Run: headless pygame with SDL's dummy video driver; simulated clock (each Clock.tick advances the game by its frame time, no real sleeping); random seed 0; keys injected as events and as key.get_pressed() state; no mouse input.
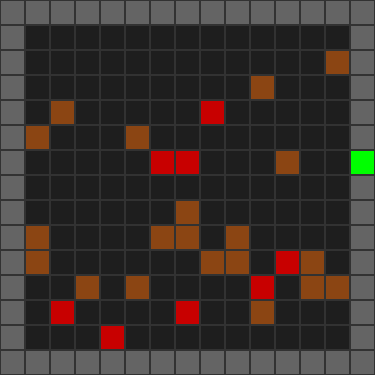
Frame 1 of 4 · flips 1–60 · no input
Frame 2 of 4 · flips 61–180 · tapped SPACE, RETURN · held RIGHT (→), D · screen unchanged from frame 1, image omitted
Frame 3 of 4 · flips 181–300 · held DOWN (↓), S · screen unchanged from frame 2, image omitted
Frame 4 of 4 · flips 301–420 · held LEFT (←), A, UP (↑), W · screen unchanged from frame 3, image omitted

The pygame program that drew these frames:

import random
import pygame
import sys
import heapq

small_map = 5, 5
medium_map = 15, 15
large_map = 30, 30


def construct_map(rows, cols):
    arr = [['.' for _ in range(cols)] for _ in range(rows)]
    valid_exit_borders = []

    for r in range(rows):
        for c in range(cols):
            if r == 0 or r == rows - 1 or c == 0 or c == cols - 1:
                arr[r][c] = '#'

                is_corner = (r == 0 and c == 0) or \
                            (r == 0 and c == cols - 1) or \
                            (r == rows - 1 and c == 0) or \
                            (r == rows - 1 and c == cols - 1)

                if not is_corner:
                    valid_exit_borders.append((r, c))

    if valid_exit_borders:
        exit_r, exit_c = random.choice(valid_exit_borders)
        arr[exit_r][exit_c] = 'E'

    for r in range(1, rows -1):
        for c in range(1,cols-1):
            if arr[r][c] == '.' and (r,c) != (1,1):
                hazard_chance = random.random()
                if hazard_chance < 0.15:
                    arr[r][c] = 'M'
                elif hazard_chance < 0.20:
                    arr[r][c] = 'S'

    arr[1][1] = 'P'

    return arr


def find_player(grid, rows, cols):
    for r in range(rows):
        for c in range(cols):
            if grid[r][c] == 'P':
                return r, c
    return None, None

def find_exit(grid,rows,cols):
    for r in range(rows):
        for c in range(cols):
            if grid[r][c] == 'E':
                return r, c
    return None, None

def manhattan_distance(r1,c1,r2,c2):
    return abs(r1-r2) + abs(c1-c2)


def bfs(grid, rows, cols):
    start_r, start_c = find_player(grid, rows, cols)
    queue = [(start_r, start_c, [])]
    visited = {(start_r, start_c)}

    directions = {
        (-1, 0): "UP",
        (1, 0): "DOWN",
        (0, -1): "LEFT",
        (0, 1): "RIGHT"
    }

    while queue:
        r, c, path = queue.pop(0)

        if grid[r][c] == 'E':
            print(f"Path found in: {len(path)} steps")
            return path

        for dr, dc in directions.keys():
            nr, nc = r + dr, c + dc
            if (0 <= nr < rows) and (0 <= nc < cols):
                if grid[nr][nc] != '#' and (nr, nc) not in visited:
                    visited.add((nr, nc))

                    move_name = directions[(dr, dc)]
                    new_path = path + [move_name]

                    queue.append((nr, nc, new_path))

    print("No path found")
    return None

def ucs(grid, rows, cols):
    start_r, start_c = find_player(grid, rows, cols)
    pq = [(0, start_r, start_c,[])] # priority queue that stores total_cost, current row/col, path so far
    visited = set()

    directions = {
        (-1, 0): "UP",
        (1, 0): "DOWN",
        (0, -1): "LEFT",
        (0, 1): "RIGHT"
    }

    TILE_COSTS = {
        '.': 1,
        'E': 1,
        'P': 1,
        'M': 5,
        'S': 20
    }

    while pq:
        cost,r,c,path = heapq.heappop(pq) # always grabs the tuple with the lowest cost

        # check visited after popping
        if (r,c) in visited:
            continue
        visited.add((r,c))

        # if exit is reached print how many steps and costs
        if grid[r][c] == 'E':
            print(f"Path found in: {len(path)} steps, cost: {cost}")
            return path

        # scan neighbours
        for dr, dc in directions.keys():
            nr, nc = r + dr, c + dc

            if (0 <= nr < rows) and (0 <= nc < cols):
                tile_type = grid[nr][nc]

                if tile_type != '#' and (nr, nc) not in visited:
                    step_cost = TILE_COSTS.get(tile_type, 1) # default cost is 1 if tile type is not in TILE_COSTS
                    new_cost = cost + step_cost

                    move_name = directions[(dr, dc)]
                    new_path = path + [move_name]

                    heapq.heappush(pq, (new_cost, nr, nc, new_path))

    print("No path found")
    return None

def main():
    pygame.init()

    # Settings
    TILE_SIZE = 25
    rows, cols = medium_map
    my_map = construct_map(rows, cols)

    # Set up the display
    screen_width = cols * TILE_SIZE
    screen_height = rows * TILE_SIZE
    screen = pygame.display.set_mode((screen_width, screen_height))
    pygame.display.set_caption('Dungeon Crawler - UCS Agent')

    COLORS = {
        '#': (100, 100, 100),  # Wall
        '.': (30, 30, 30),  # Floor
        'P': (0, 255, 0),  # Player
        'E': (255, 215, 0),  # Exit
        'M': (139,69,19), # Mud
        'S': (200,0,0) # Spikes
    }

    path = ucs(my_map, rows, cols)

    # Set up a clock to control the animation speed
    clock = pygame.time.Clock()

    running = True
    while running:
        for event in pygame.event.get():
            if event.type == pygame.QUIT:
                running = False

        # If we have a path, and there are still moves left in it
        if path and len(path) > 0:
            move = path.pop(0)  # Take the very first move off the list

            pr, pc = find_player(my_map, rows, cols)
            target_r, target_c = pr, pc

            if move == "UP":
                target_r -= 1
            elif move == "DOWN":
                target_r += 1
            elif move == "LEFT":
                target_c -= 1
            elif move == "RIGHT":
                target_c += 1

            # Execute the move in the array
            if my_map[target_r][target_c] != '#':
                if my_map[target_r][target_c] == 'E':
                    print("Success! you reached the stairs.")
                    path = []  # Empty the path to stop moving

                my_map[pr][pc] = '.'
                my_map[target_r][target_c] = 'P'

        # Clears the screen
        screen.fill((0, 0, 0))

        # Draws the map
        for r in range(rows):
            for c in range(cols):
                tile_type = my_map[r][c]
                color = COLORS.get(tile_type, (255, 0, 255))
                rect = pygame.Rect(c * TILE_SIZE, r * TILE_SIZE, TILE_SIZE, TILE_SIZE)
                pygame.draw.rect(screen, color, rect)
                pygame.draw.rect(screen, (50, 50, 50), rect, 1)

        pygame.display.flip()
        clock.tick(10)

    pygame.quit()
    sys.exit()


if __name__ == '__main__':
    main()
